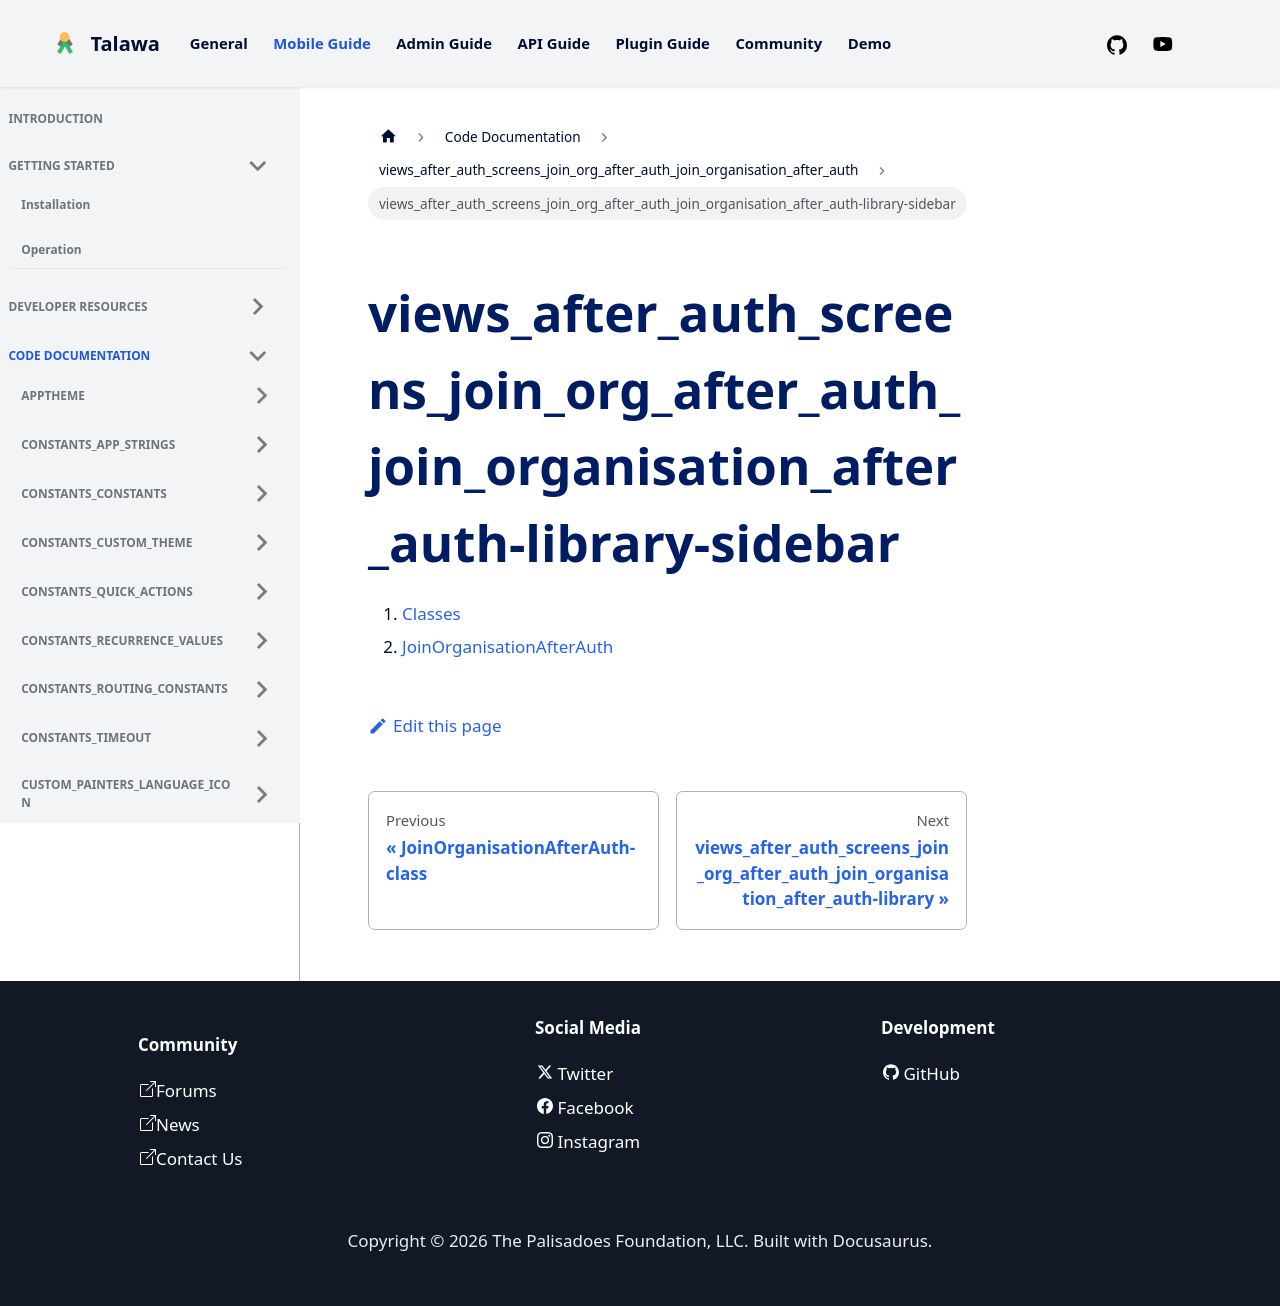

repository: PalisadoesFoundation/talawa · page: docs/auto-docs/views_after_auth_screens_join_org_after_auth_join_organisation_after_auth/views_after_auth_screens_join_org_after_auth_join_organisation_after_auth-library-sidebar/index.html · generator: docusaurus

1.  [Classes](./#classes)
2.  [JoinOrganisationAfterAuth](./JoinOrganisationAfterAuth-class.md)
